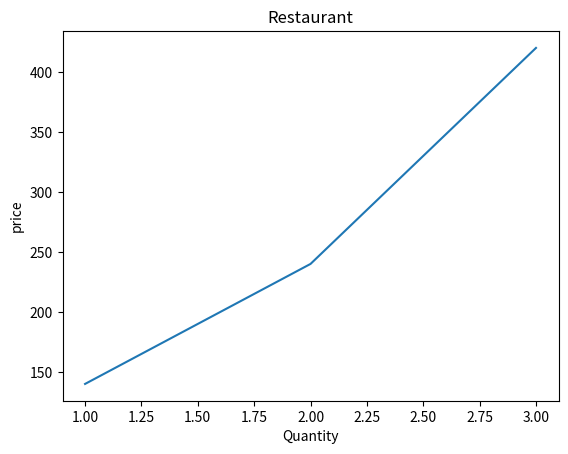

Generate this figure with matplotlib:
import numpy as np
import matplotlib.pyplot as plt
x=np.array([1,2,3])
y=np.array([140,240,420])
plt.plot(x,y)
plt.xlabel("Quantity")
plt.ylabel("price")
plt.title("Restaurant")
plt.show()
